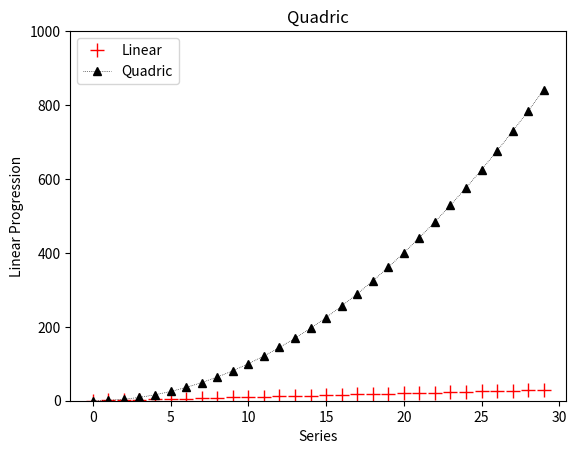
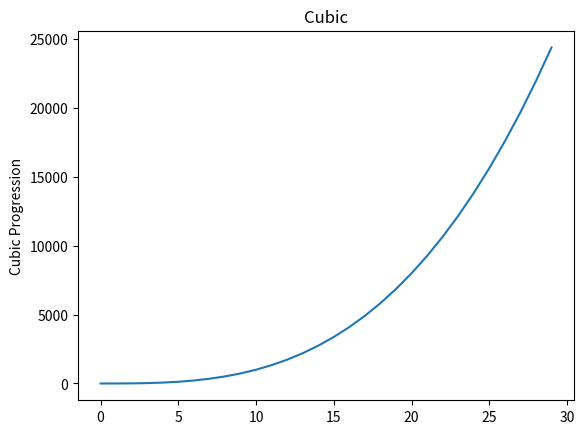

Generate these figures, in order, with matplotlib:
from matplotlib import pylab as plt

series1 = []
series2 = []
series3 = []

for i in range(0, 30):
    series1.append(i)
    series2 += [i*i]
    series3 += [i**3]

plt.figure("first")
plt.plot(list(range(0, 30)), series1, "r+", label="Linear", linewidth=2, ms=10)
# plt.figure("second")
plt.plot(list(range(0, 30)), series2, "k:^", label="Quadric", linewidth=0.5)
plt.legend(loc="upper left")
plt.figure("third")
plt.plot(list(range(0, 30)), series3)

plt.figure("first")
plt.title("Linear")
plt.ylim(0, 1000)
plt.xlabel("Series")
plt.ylabel("Linear Progression")
# plt.figure("second")
plt.title("Quadric")

plt.figure("third")
plt.title("Cubic")
plt.ylabel("Cubic Progression")

plt.show()
